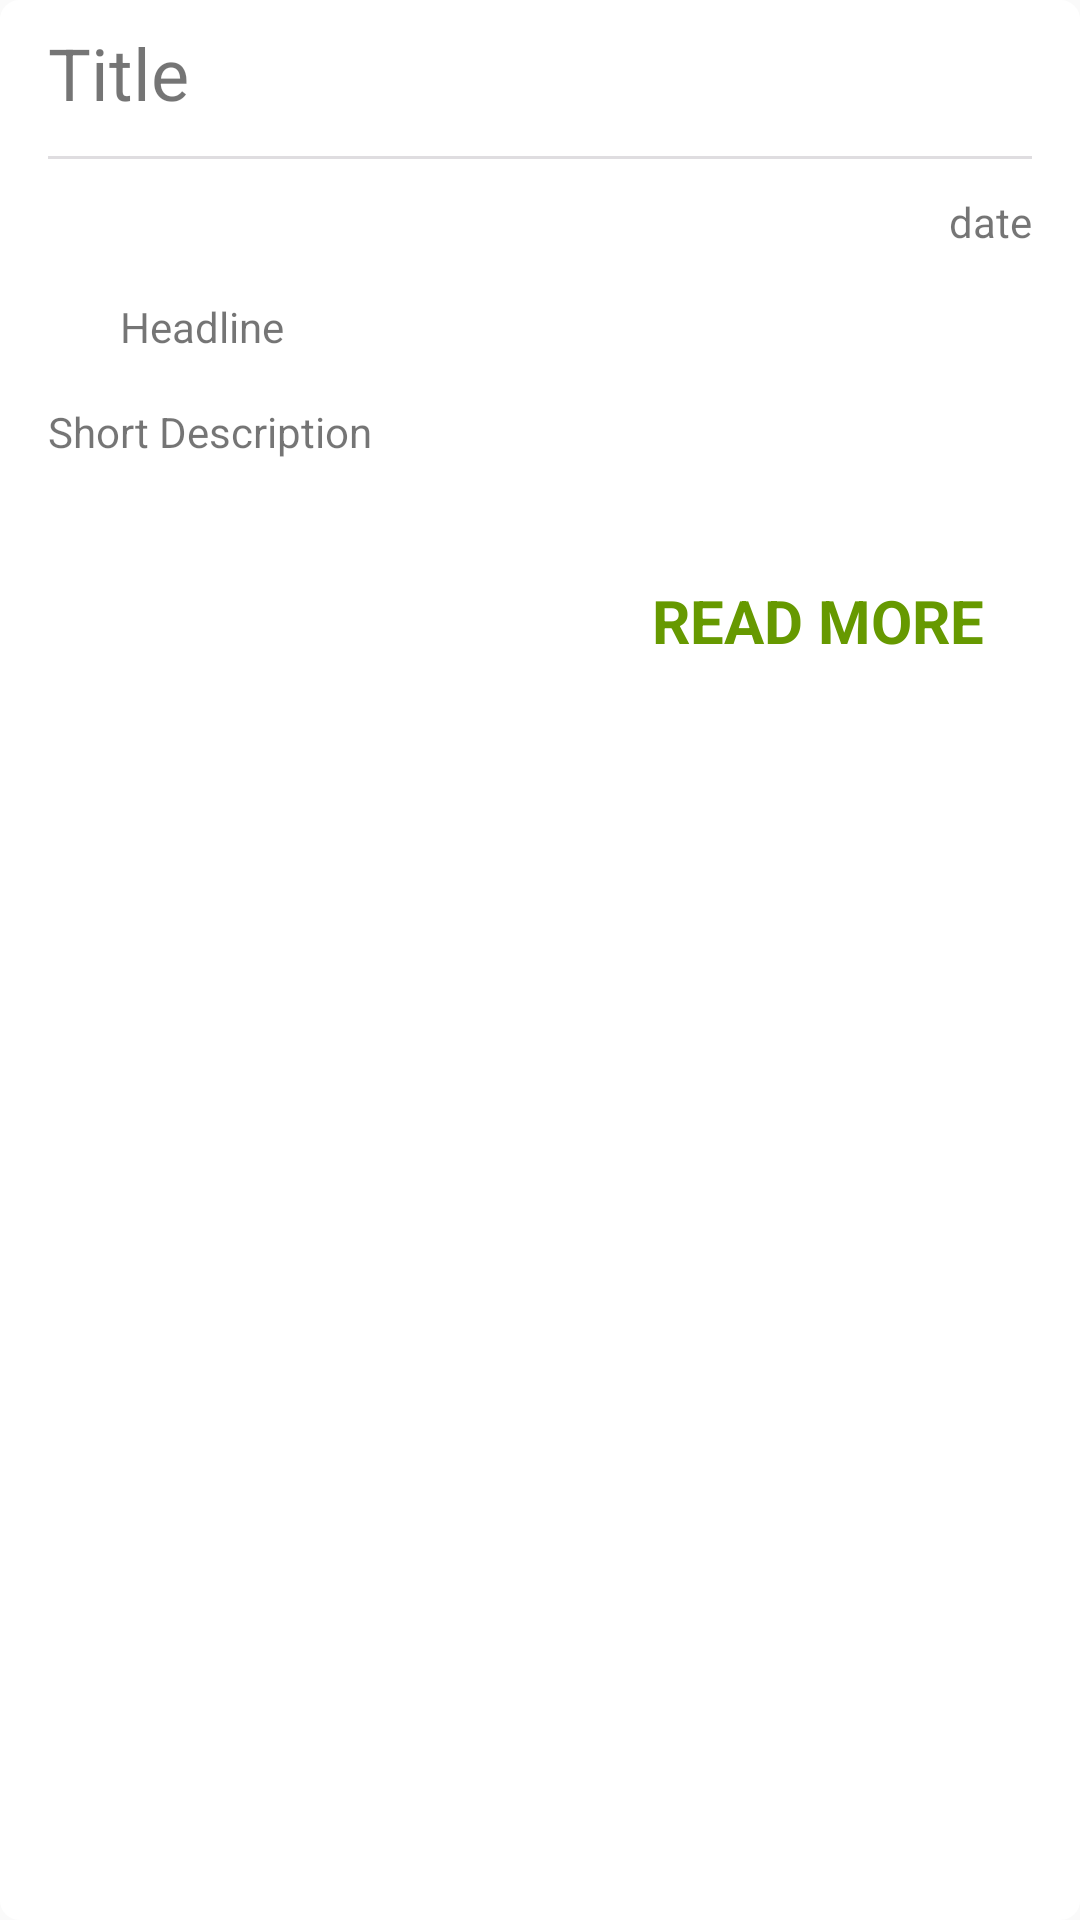

Android layout source for this screen:
<!-- AndroidManifest.xml: application theme AppTheme -->
<!-- res/layout/movie_item.xml -->
<?xml version="1.0" encoding="utf-8"?>
<android.support.constraint.ConstraintLayout xmlns:android="http://schemas.android.com/apk/res/android"
                                             xmlns:app="http://schemas.android.com/apk/res-auto"
                                             xmlns:tools="http://schemas.android.com/tools"
                                             android:layout_width="match_parent"
                                             android:layout_height="wrap_content"
                                             android:background="@drawable/rounded_border"
                                             android:layout_margin="8dp">

    <TextView
            android:text="Title"
            android:layout_width="wrap_content"
            android:layout_height="wrap_content"
            android:id="@+id/tvTitle"
            android:padding="8dp"
            android:textSize="24sp"
            app:layout_constraintTop_toBottomOf="@+id/ivMultimedia"
            app:layout_constraintBottom_toTopOf="@id/tvDate"
            android:layout_marginStart="8dp"
            app:layout_constraintStart_toStartOf="parent"/>

    <View
            android:layout_width="match_parent"
            app:layout_constraintTop_toBottomOf="@id/tvTitle"
            app:layout_constraintBottom_toTopOf="@id/tvDate"
            android:layout_height="1dp"
            android:layout_marginStart="16dp"
            android:layout_marginEnd="16dp"
            android:background="@color/bgBlue"/>
    <TextView
            android:text="date"
            android:layout_width="wrap_content"
            android:layout_height="wrap_content"
            android:id="@+id/tvDate"
            android:padding="8dp"
            android:textSize="14sp"
            android:layout_marginEnd="8dp"
            app:layout_constraintEnd_toEndOf="parent"
            android:layout_marginTop="8dp"
            app:layout_constraintTop_toBottomOf="@+id/tvTitle"/>
    <ImageView
            tools:srcCompat="@tools:sample/backgrounds/scenic"
            android:id="@+id/ivMultimedia"
            app:layout_constraintStart_toStartOf="parent"
            android:adjustViewBounds="true"
            android:scaleType="fitStart"
            app:layout_constraintTop_toTopOf="parent"
            android:layout_width="match_parent"
            android:layout_height="wrap_content"
            app:layout_constraintEnd_toEndOf="parent"
            android:background="@drawable/rounded_border"
            />
    <TextView
            android:text="Short Description"
            android:layout_width="wrap_content"
            android:layout_height="wrap_content"
            android:id="@+id/tvShortDescription"
            app:layout_constraintStart_toStartOf="parent"
            android:layout_marginStart="8dp"
            app:layout_constraintTop_toBottomOf="@id/tvHeadline"
            android:padding="8dp"
            android:paddingStart="32dp"
            android:paddingEnd="32dp"
            android:layout_marginTop="8dp"/>
    <TextView
            android:text="Headline"
            android:layout_width="wrap_content"
            android:layout_height="wrap_content"
            android:id="@+id/tvHeadline"
            android:layout_marginTop="8dp"
            app:layout_constraintTop_toBottomOf="@+id/tvDate"
            android:layout_marginBottom="16dp"
            app:layout_constraintBottom_toTopOf="@+id/tvShortDescription"
            android:paddingStart="32dp"
            android:paddingEnd="32dp"
            app:layout_constraintStart_toStartOf="parent"
            android:layout_marginStart="8dp"/>
    <TextView
            android:text="READ MORE"
            android:layout_width="wrap_content"
            android:layout_height="wrap_content"
            android:textSize="20sp"
            android:textColor="@android:color/holo_green_dark"
            android:id="@+id/tvReadMore"
            android:layout_marginTop="8dp"
            app:layout_constraintTop_toBottomOf="@+id/tvShortDescription"
            app:layout_constraintEnd_toEndOf="parent"
            android:layout_marginEnd="8dp"
            android:textStyle="bold"
    android:padding="24dp"/>
</android.support.constraint.ConstraintLayout>
<!-- resources referenced by this layout -->
<resources>
  <color name="bgBlue">#DFDDE0</color>
  <!-- drawable rounded_border (drawable) -->
  <?xml version="1.0" encoding="utf-8"?>
  <shape xmlns:android="http://schemas.android.com/apk/res/android"
         android:shape="rectangle">
      <solid android:color="#ffffff"/>
      // The width and color of the border
      <stroke
              android:width="1dp"
              android:color="#ffffff" />
  
      // The desired corner radius. reduce it to keep it less rounded
      <corners android:radius="6dp" />
  
  
    </shape>
  <style name="AppTheme" parent="Theme.AppCompat.Light.NoActionBar">
          
          <item name="colorPrimary">@color/colorPrimary</item>
          <item name="colorPrimaryDark">@color/colorPrimaryDark</item>
          <item name="colorAccent">@color/colorAccent</item>
          <item name="searchViewStyle">@style/AppSearchViewStyle</item>
      </style>
  <color name="colorPrimary">#008577</color>
  <color name="colorPrimaryDark">#00574B</color>
  <color name="colorAccent">#D81B60</color>
  <style name="AppSearchViewStyle" parent="Widget.AppCompat.SearchView">
          <item name="queryBackground">@android:color/transparent</item>
          <item name="android:layout_width">match_parent</item>
          <item name="android:layout_height">?attr/actionBarSize</item>
          <item name="searchIcon">@drawable/ic_search</item>
          <item name="android:imeActionId">6</item>
      </style>
</resources>
